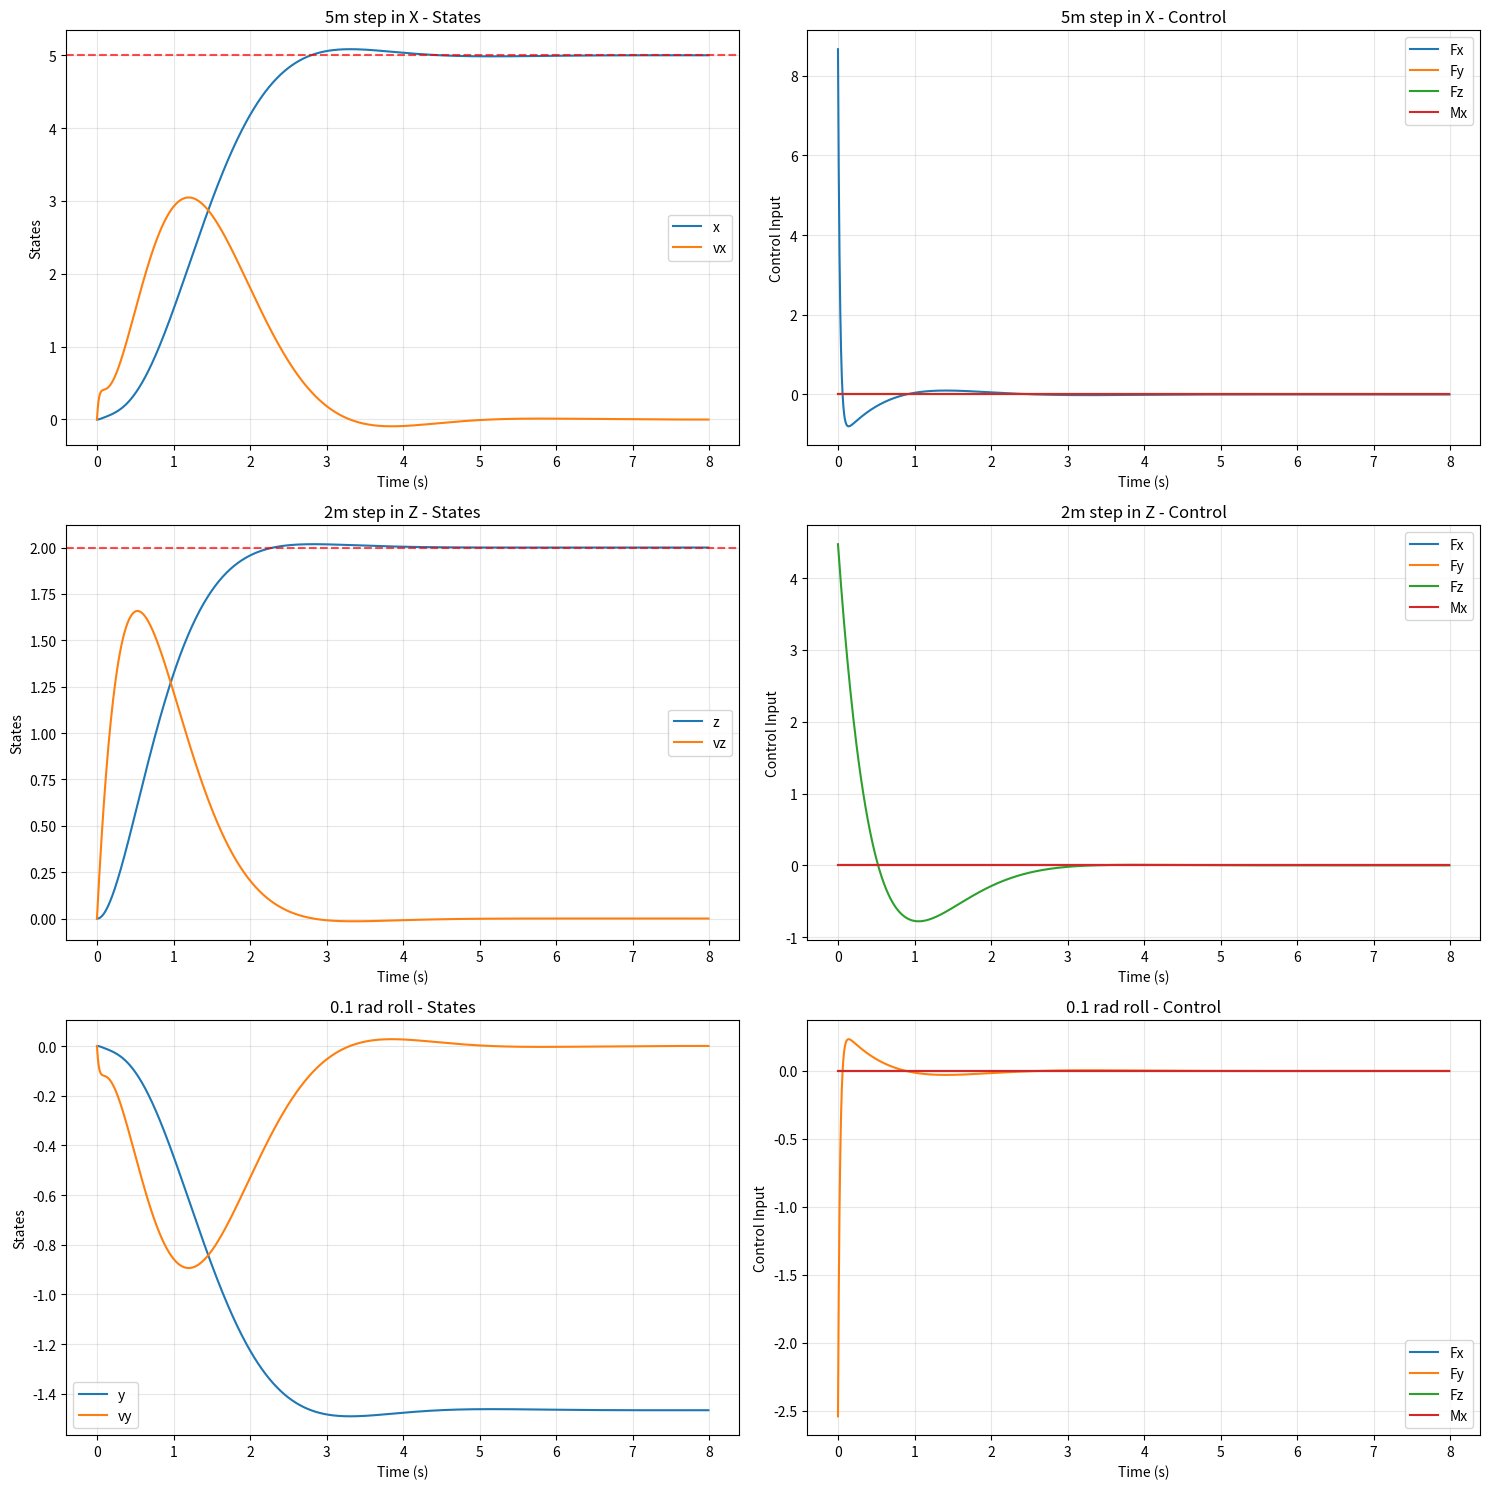
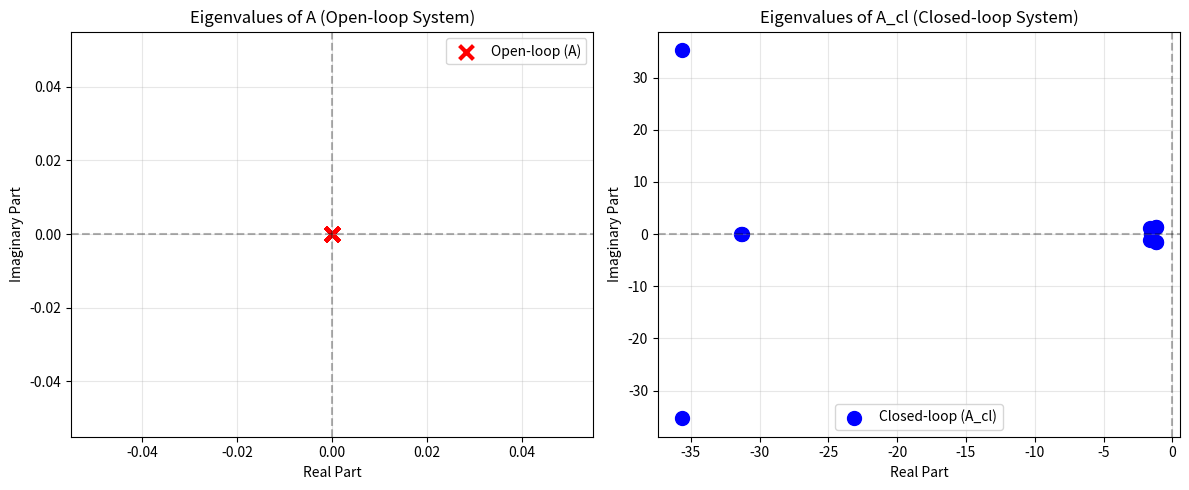
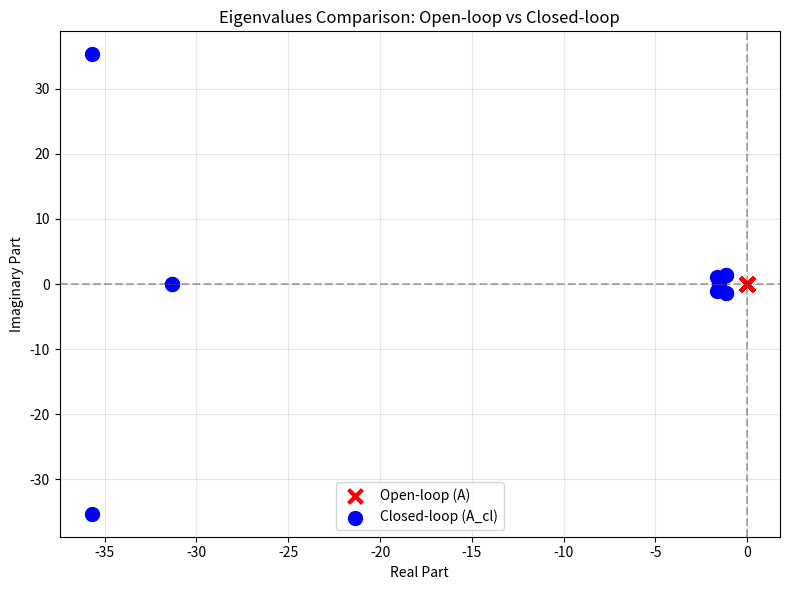

Python code for these plots, in order:
import numpy as np
import scipy.linalg
import matplotlib.pyplot as plt

G = 9.81
DIST_COM = 1.1087 
I_XX = 0.111939
I_YY = 0.112119
I_ZZ = 0.001403
MASS = 0.567    

class LQRController:
    def __init__(self):
        """
        Initializes the LQR controller with system matrices A, B and cost matrices Q, R.
        """
        self.A = self.set_A()
        assert self.A.shape[0] == self.A.shape[1], "Matrix A must be square."
        assert self.A.shape[0] == 12, "Matrix A must be of size 12x12."

        self.B = self.set_B()
        assert self.B.shape == (12, 4), "Matrix B must be of size 12x4."

        self.Q = self.set_Q()
        self.R = self.set_R()
        self.P = None
        self.K = None

        # State and input names for analysis
        self.state_names = ['x', 'y', 'z', 'vx', 'vy', 'vz', 'qx', 'qy', 'qz', 'p', 'q', 'r']
        self.input_names = ['Fx', 'Fy', 'Fz', 'Mx']

    def solve_lqr(self):
        """Solves the LQR problem and returns the gain matrix K and solution P."""
        self.P = scipy.linalg.solve_continuous_are(self.A, self.B, self.Q, self.R)
        self.K = np.linalg.solve(self.R, self.B.T @ self.P)

    def get_K(self):
        return self.K
    
    def get_P(self):
        return self.P

    def set_A(self):
        """Constructs the state transition matrix A for the system dynamics."""
        return np.array([
            [0, 0, 0, 1, 0, 0, 0, 0, 0, 0, 0, 0],       # x_dot
            [0, 0, 0, 0, 1, 0, 0, 0, 0, 0, 0, 0],       # y_dot
            [0, 0, 0, 0, 0, 1, 0, 0, 0, 0, 0, 0],     # z_dot
            [0, 0, 0, 0, 0, 0, 0, 2*G, 0, 0, 0, 0],       # vx_dot 
            [0, 0, 0, 0, 0, 0, -2*G, 0, 0, 0, 0, 0],     # vy_dot
            [0, 0, 0, 0, 0, 0, 0, 0, 0, 0, 0, 0],        # vz_dot
            [0, 0, 0, 0, 0, 0, 0, 0, 0, 1/2, 0, 0],      # qx_dot
            [0, 0, 0, 0, 0, 0, 0, 0, 0, 0, 1/2, 0],     # qy_dot
            [0, 0, 0, 0, 0, 0, 0, 0, 0, 0, 0, 1/2],     # qz_dot
            [0, 0, 0, 0, 0, 0, 0, 0, 0, 0, 0, 0],       # p_dot
            [0, 0, 0, 0, 0, 0, 0, 0, 0, 0, 0, 0],       # q_dot
            [0, 0, 0, 0, 0, 0, 0, 0, 0, 0, 0, 0]    # r_dot
        ])
    
    def set_B(self):
        return np.array([ 
            [0, 0, 0, 0],       # x
            [0, 0, 0, 0],       # y
            [0, 0, 0, 0],    # z
            [1/MASS, 0, 0, 0],  # vx
            [0, 1/MASS, 0, 0],  # vy
            [0, 0, 1/MASS, 0],  # vz
            [0, 0, 0, 0],   # qx
            [0, 0, 0, 0],       # qy
            [0, 0, 0, 0],   # qz
            [0, -DIST_COM/I_XX, 0, 0],  # p
            [DIST_COM/I_YY, 0, 0, 0],      # q
            [0, 0, 0, 1/I_ZZ]        # r
        ])
    
    def set_Q(self):
        return np.diag([3, 3, 5, 
                        1, 1, 1, 
                        50, 50, 50, 
                        10, 10, 0.0001])
    
    def set_R(self):
        return np.diag([1, 1, 1, 1])
    
    def get_eigenvalues(self):
        """Returns the eigenvalues of the system matrix A."""
        return np.linalg.eigvals(self.A)

    # ========== VERIFICATION TESTS ==========
    
    def check_controllability(self):
        """Check if the system (A,B) is controllable"""
        n = self.A.shape[0]
        # Controllability matrix: [B AB A²B ... A^(n-1)B]
        controllability_matrix = self.B.copy()
        
        A_power = np.eye(n)  # Start with identity
        for i in range(1, n):
            A_power = A_power @ self.A
            controllability_matrix = np.hstack([controllability_matrix, A_power @ self.B])
        
        rank = np.linalg.matrix_rank(controllability_matrix)
        is_controllable = rank == n
        
        print(f"Controllability matrix rank: {rank}/{n}")
        print(f"System is controllable: {is_controllable}")
        
        if not is_controllable:
            print("WARNING: System is not fully controllable!")
            # Find uncontrollable modes
            U, s, Vh = np.linalg.svd(controllability_matrix)
            print(f"Singular values: {s}")
            
        return is_controllable

    def check_closed_loop_stability(self):
        """Check if closed-loop system A-BK is stable"""
        if self.K is None:
            print("ERROR: Solve LQR first!")
            return False, None
            
        A_cl = self.A - self.B @ self.K
        eigenvalues = np.linalg.eigvals(A_cl)
        
        print("Closed-loop eigenvalues:")
        for i, eig in enumerate(eigenvalues):
            if np.abs(np.imag(eig)) < 1e-10:  # Real eigenvalue
                print(f"  λ{i+1}: {np.real(eig):8.6f}")
            else:  # Complex eigenvalue
                print(f"  λ{i+1}: {np.real(eig):8.6f} + {np.imag(eig):8.6f}j")
        
        # Check stability (all real parts < 0)
        real_parts = np.real(eigenvalues)
        is_stable = np.all(real_parts < 0)
        max_real_part = np.max(real_parts)
        
        print(f"Maximum real part: {max_real_part:.6f}")
        print(f"System is stable: {is_stable}")
        
        if not is_stable:
            unstable_modes = np.where(real_parts >= 0)[0]
            print(f"WARNING: Unstable modes at indices: {unstable_modes}")
        
        return is_stable, eigenvalues

    def verify_are_solution(self):
        """Verify P satisfies the ARE: A^T P + P A - P B R^(-1) B^T P + Q = 0"""
        if self.P is None:
            print("ERROR: Solve LQR first!")
            return False
        
        # Compute ARE residual
        R_inv = np.linalg.inv(self.R)
        residual = (self.A.T @ self.P + self.P @ self.A - 
                    self.P @ self.B @ R_inv @ self.B.T @ self.P + self.Q)
        
        residual_norm = np.linalg.norm(residual, 'fro')
        print(f"ARE residual norm: {residual_norm:.2e}")
        
        # Should be close to machine precision
        tolerance = 1e-10
        is_valid = residual_norm < tolerance
        print(f"ARE solution is valid (< {tolerance:.0e}): {is_valid}")
        
        if not is_valid:
            print("WARNING: ARE solution may be inaccurate!")
            print(f"Max residual element: {np.max(np.abs(residual)):.2e}")
        
        return is_valid

    def analyze_gains(self):
        """Analyze the physical meaning of control gains"""
        if self.K is None:
            print("ERROR: Solve LQR first!")
            return
        
        print("\n" + "="*80)
        print("CONTROL GAIN MATRIX K ANALYSIS")
        print("="*80)
        print("Control law: u = -K * (x - x_ref)")
        print("Rows: inputs, Columns: states")
        print()
        
        # Print header
        header = f"{'Input':<8} " + " ".join(f'{name:>8}' for name in self.state_names)
        print(header)
        print("-" * len(header))
        
        # Print gain matrix with labels
        for i, input_name in enumerate(self.input_names):
            gains_str = " ".join(f'{self.K[i,j]:8.3f}' for j in range(len(self.state_names)))
            print(f"{input_name:<8} {gains_str}")
        
        print("\nKey Physical Interpretations:")
        print(f"Fx vs x position:  {self.K[0,0]:8.3f} (position feedback)")
        print(f"Fx vs x velocity:  {self.K[0,3]:8.3f} (damping)")
        print(f"Fz vs z position:  {self.K[2,2]:8.3f} (altitude control)")
        print(f"Fz vs z velocity:  {self.K[2,5]:8.3f} (altitude damping)")
        print(f"Mx vs roll angle:  {self.K[3,6]:8.3f} (attitude control)")
        print(f"Mx vs roll rate:   {self.K[3,9]:8.3f} (rate damping)")
        
        # Check for unexpected large cross-couplings
        print("\nCross-coupling Analysis:")
        K_abs = np.abs(self.K)
        for i in range(self.K.shape[0]):
            max_gain = np.max(K_abs[i, :])
            dominant_states = np.where(K_abs[i, :] > 0.1 * max_gain)[0]
            dominant_names = [self.state_names[j] for j in dominant_states]
            print(f"{self.input_names[i]} mainly controlled by: {', '.join(dominant_names)}")

    def simulate_step_response(self, x0, xf, t_final=10, dt=0.01):
        """Simulate closed-loop step response"""
        if self.K is None:
            print("ERROR: Solve LQR first!")
            return None, None, None
        
        # Time vector
        t = np.arange(0, t_final, dt)
        n_steps = len(t)
        n_states = len(x0)
        n_inputs = self.B.shape[1]
        
        # Storage
        x_traj = np.zeros((n_steps, n_states))
        u_traj = np.zeros((n_steps, n_inputs))
        
        # Initial condition
        x = x0.copy()
        x_traj[0] = x
        
        # Closed-loop system matrix
        A_cl = self.A - self.B @ self.K
        
        # Simulation loop
        for i in range(1, n_steps):
            # Control law
            error = x - xf
            u = -self.K @ error
            u_traj[i-1] = u
            
            # State update (Euler integration of error dynamics)
            error_dot = A_cl @ error
            x = x + (self.A @ x + self.B @ u) * dt  # Full dynamics
            x_traj[i] = x
        
        # Final control input
        error = x_traj[-1] - xf
        u_traj[-1] = -self.K @ error
        
        return t, x_traj, u_traj

    def compute_lqr_cost(self, x_traj, u_traj, xf, dt):
        """Compute LQR cost along trajectory"""
        cost = 0
        for i in range(len(x_traj)):
            x_error = x_traj[i] - xf
            cost += (x_error.T @ self.Q @ x_error + u_traj[i].T @ self.R @ u_traj[i]) * dt
        return cost

    def test_step_response(self, plot_results=True):
        """Test step response and plot results"""
        print("\n" + "="*60)
        print("STEP RESPONSE TEST")
        print("="*60)
        
        # Test cases
        test_cases = [
            {"name": "5m step in X", "x0": np.zeros(12), "xf": np.array([5, 0, 0, 0, 0, 0, 0, 0, 0, 0, 0, 0])},
            {"name": "2m step in Z", "x0": np.zeros(12), "xf": np.array([0, 0, 2, 0, 0, 0, 0, 0, 0, 0, 0, 0])},
            {"name": "0.1 rad roll", "x0": np.zeros(12), "xf": np.array([0, 0, 0, 0, 0, 0, 0.1, 0, 0, 0, 0, 0])}
        ]
        
        if plot_results:
            fig, axes = plt.subplots(len(test_cases), 2, figsize=(15, 5*len(test_cases)))
            if len(test_cases) == 1:
                axes = axes.reshape(1, -1)
        
        for idx, test_case in enumerate(test_cases):
            print(f"\nTest: {test_case['name']}")
            
            t, x_traj, u_traj = self.simulate_step_response(
                test_case["x0"], test_case["xf"], t_final=8
            )
            
            if t is None:
                continue
                
            # Compute cost
            cost = self.compute_lqr_cost(x_traj, u_traj, test_case["xf"], t[1]-t[0])
            print(f"  LQR cost: {cost:.3f}")
            
            # Check settling time (2% criterion)
            error_norm = np.linalg.norm(x_traj - test_case["xf"], axis=1)
            final_error = error_norm[-1]
            settling_indices = np.where(error_norm <= 0.02 * np.max(error_norm))[0]
            if len(settling_indices) > 0:
                settling_time = t[settling_indices[0]]
                print(f"  Settling time (2%): {settling_time:.2f}s")
            
            # Max control effort
            max_control = np.max(np.abs(u_traj))
            print(f"  Max control effort: {max_control:.3f}")
            
            if plot_results:
                # Plot states
                ax1 = axes[idx, 0]
                for i, state_name in enumerate(self.state_names[:6]):  # Plot first 6 states
                    if np.max(np.abs(x_traj[:, i])) > 1e-6:  # Only plot non-zero states
                        ax1.plot(t, x_traj[:, i], label=f'{state_name}')
                
                # Plot target
                target_states = np.where(np.abs(test_case["xf"]) > 1e-6)[0]
                for i in target_states:
                    if i < 6:
                        ax1.axhline(y=test_case["xf"][i], color='r', linestyle='--', alpha=0.7)
                
                ax1.set_ylabel('States')
                ax1.set_xlabel('Time (s)')
                ax1.set_title(f'{test_case["name"]} - States')
                ax1.legend()
                ax1.grid(True, alpha=0.3)
                
                # Plot control inputs
                ax2 = axes[idx, 1]
                for i, input_name in enumerate(self.input_names):
                    ax2.plot(t, u_traj[:, i], label=f'{input_name}')
                ax2.set_ylabel('Control Input')
                ax2.set_xlabel('Time (s)')
                ax2.set_title(f'{test_case["name"]} - Control')
                ax2.legend()
                ax2.grid(True, alpha=0.3)
        
        if plot_results:
            plt.tight_layout()
            plt.show(block=False)

    def run_all_tests(self):
        """Run comprehensive LQR verification"""
        print("="*80)
        print("LQR CONTROLLER COMPREHENSIVE VERIFICATION")
        print("="*80)
        
        # 1. Controllability
        print("\n1. CONTROLLABILITY CHECK")
        print("-" * 40)
        self.check_controllability()
        
        # 2. Solve LQR
        print("\n2. SOLVING LQR")
        print("-" * 40)
        print("Solving Algebraic Riccati Equation...")
        self.solve_lqr()
        print("LQR solution completed.")
        
        # 3. ARE verification
        print("\n3. ARE SOLUTION VERIFICATION")
        print("-" * 40)
        self.verify_are_solution()
        
        # 4. Stability
        print("\n4. CLOSED-LOOP STABILITY CHECK")
        print("-" * 40)
        is_stable, eigenvalues_cl = self.check_closed_loop_stability()
        
        # 5. Gain analysis
        print("\n5. GAIN MATRIX ANALYSIS")
        print("-" * 40)
        self.analyze_gains()
        
        # 6. Step response tests
        print("\n6. STEP RESPONSE TESTS")
        print("-" * 40)
        self.test_step_response()
        
        # 7. Summary
        print("\n" + "="*80)
        print("VERIFICATION SUMMARY")
        print("="*80)
        print(f"✓ Controllability: {'PASS' if self.check_controllability() else 'FAIL'}")
        print(f"✓ ARE Solution:    {'PASS' if self.verify_are_solution() else 'FAIL'}")
        print(f"✓ Stability:       {'PASS' if is_stable else 'FAIL'}")
        print(f"✓ Gain Matrix:     Available ({self.K.shape[0]}x{self.K.shape[1]})")
        print("✓ Step Response:   Completed")
        
        return {
            'controllable': self.check_controllability(),
            'are_valid': self.verify_are_solution(),
            'stable': is_stable,
            'K': self.K,
            'P': self.P,
            'eigenvalues_cl': eigenvalues_cl
        }

def plot_eigenvalues(eigenvalues_A, eigenvalues_A_cl):
    """Plot eigenvalues of A and A_cl in the complex plane."""
    fig, (ax1, ax2) = plt.subplots(1, 2, figsize=(12, 5))
    
    # Plot eigenvalues of A (open-loop)
    real_A = np.real(eigenvalues_A)
    imag_A = np.imag(eigenvalues_A)
    ax1.scatter(real_A, imag_A, c='red', s=100, marker='x', linewidth=3, label='Open-loop (A)')
    ax1.axvline(x=0, color='black', linestyle='--', alpha=0.3)
    ax1.axhline(y=0, color='black', linestyle='--', alpha=0.3)
    ax1.grid(True, alpha=0.3)
    ax1.set_xlabel('Real Part')
    ax1.set_ylabel('Imaginary Part')
    ax1.set_title('Eigenvalues of A (Open-loop System)')
    ax1.legend()
    
    # Plot eigenvalues of A_cl (closed-loop)
    real_A_cl = np.real(eigenvalues_A_cl)
    imag_A_cl = np.imag(eigenvalues_A_cl)
    ax2.scatter(real_A_cl, imag_A_cl, c='blue', s=100, marker='o', label='Closed-loop (A_cl)')
    ax2.axvline(x=0, color='black', linestyle='--', alpha=0.3)
    ax2.axhline(y=0, color='black', linestyle='--', alpha=0.3)
    ax2.grid(True, alpha=0.3)
    ax2.set_xlabel('Real Part')
    ax2.set_ylabel('Imaginary Part')
    ax2.set_title('Eigenvalues of A_cl (Closed-loop System)')
    ax2.legend()
    
    plt.tight_layout()
    plt.show(block=False)
    
    # Combined plot
    plt.figure(figsize=(8, 6))
    plt.scatter(real_A, imag_A, c='red', s=100, marker='x', linewidth=3, label='Open-loop (A)')
    plt.scatter(real_A_cl, imag_A_cl, c='blue', s=100, marker='o', label='Closed-loop (A_cl)')
    plt.axvline(x=0, color='black', linestyle='--', alpha=0.3)
    plt.axhline(y=0, color='black', linestyle='--', alpha=0.3)
    plt.grid(True, alpha=0.3)
    plt.xlabel('Real Part')
    plt.ylabel('Imaginary Part')
    plt.title('Eigenvalues Comparison: Open-loop vs Closed-loop')
    plt.legend()
    plt.tight_layout()
    plt.show(block=False)

def main():
    # Create controller
    lqr_controller = LQRController()
    
    # Run comprehensive tests
    results = lqr_controller.run_all_tests()
    
    # Original simple test
    print("\n" + "="*60)
    print("ORIGINAL SIMPLE TEST")
    print("="*60)
    
    K = lqr_controller.get_K()
    print("Gain Matrix K:")
    print(K)
    
    # Eigenvalue analysis
    eigenvalues_A = lqr_controller.get_eigenvalues()
    A_cl = lqr_controller.A - lqr_controller.B @ K
    eigenvalues_A_cl = np.linalg.eigvals(A_cl)
    
    print(f"\nEigenvalues of A: {eigenvalues_A}")
    print(f"Eigenvalues of A_cl: {eigenvalues_A_cl}")
    
    # Plot eigenvalues
    plot_eigenvalues(eigenvalues_A, eigenvalues_A_cl)
    
    # Simple control test
    # [x, y, z, vx, vy, vz, qx, qy, qz, p, q, r]
    X_i = np.array([1, 0, 0, 0, 0, 0, 0, 0, 0, 0, 0, 0])  # Initial state
    X_f = np.array([0, 0, -5, 0, 0, 0, 0, 0, 0, 0, 0, 0])  # Final state
    X = X_i - X_f  # State error
    U = -K @ X  # Control input
    print(f"\nControl Input U for X is: {U}")

    # print("Press Enter to exit...")
    # input()
    # plt.close('all')  # Close all plots

if __name__ == "__main__":
    main()